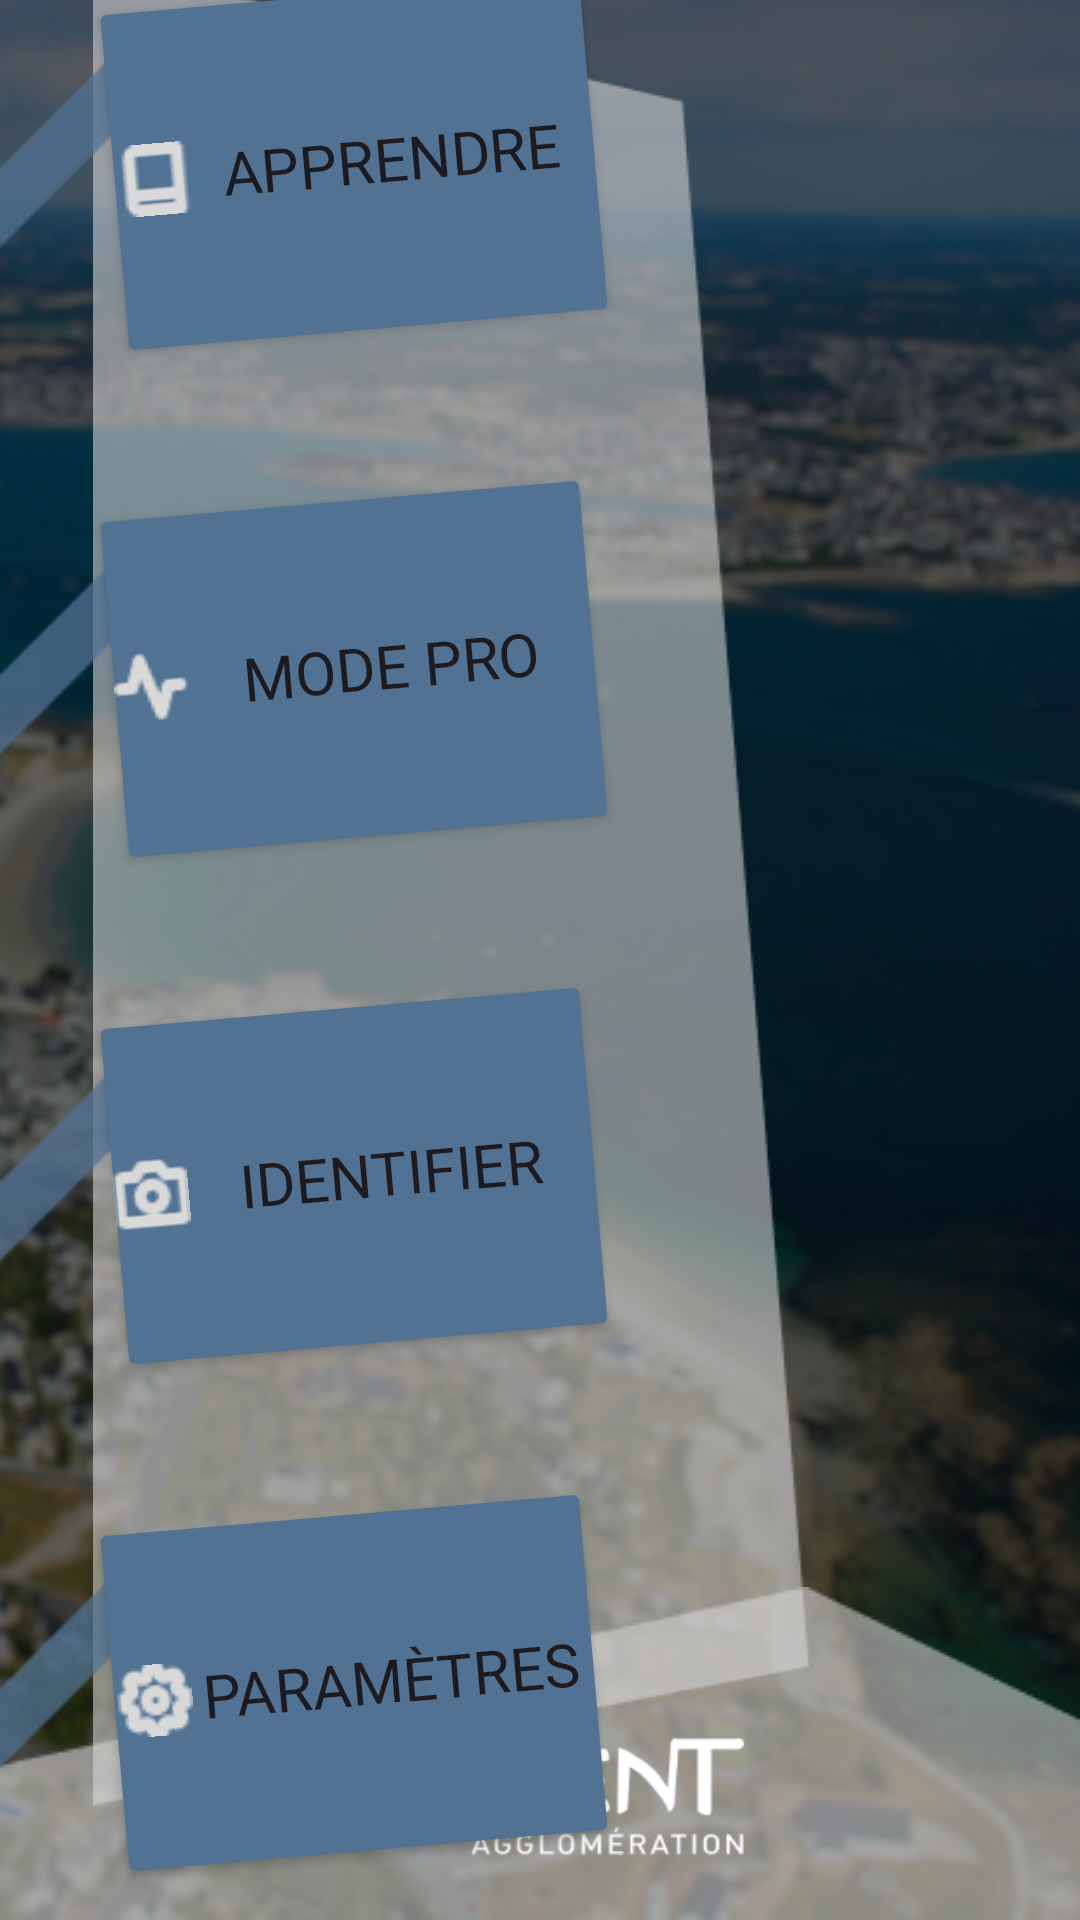

Here is an Android app screen rendered from its layout file. Give the layout XML and the strings, colors and styles it references.
<!-- AndroidManifest.xml: application theme Theme.MyApplication -->
<!-- res/layout/activity_home.xml -->
<?xml version="1.0" encoding="utf-8"?>
<FrameLayout xmlns:android="http://schemas.android.com/apk/res/android"
    xmlns:app="http://schemas.android.com/apk/res-auto"
    xmlns:tools="http://schemas.android.com/tools"
    android:id="@+id/public_activity"
    android:layout_width="match_parent"
    android:layout_height="match_parent"
    android:background="@color/black"
    tools:context=".PublicActivity">

    <ImageView
        android:id="@+id/image_1"
        android:layout_width="match_parent"
        android:layout_height="match_parent"
        android:alpha="0.4"
        android:scaleType="centerCrop"
        android:src="@drawable/image_1"
        app:layout_constraintBottom_toTopOf="@id/bottom_navigation"
        app:layout_constraintEnd_toEndOf="parent"
        app:layout_constraintStart_toStartOf="parent"
        app:layout_constraintTop_toTopOf="parent" />

    <ImageView
        style="@style/BigPolygon"
        android:id="@+id/polygon_2"
        android:layout_width="wrap_content"
        android:layout_height="wrap_content"
        android:layout_gravity="start|center_vertical"
        android:layout_marginBottom="25dp"
        android:alpha="0.75" />

    <ImageView
        style="@style/BottomPolygon"
        android:id="@+id/polygon_4"
        android:layout_width="match_parent"
        android:layout_height="wrap_content"
        android:layout_gravity="center_horizontal|bottom"
        android:alpha="0.75"
        android:scaleType="fitXY" />

    <ImageView
        android:id="@+id/image_2"
        android:layout_width="146.4dp"
        android:layout_height="48.6dp"
        android:layout_gravity="bottom|center_horizontal"
        android:layout_marginBottom="20dp"
        android:src="@drawable/image_2" />

    <ImageView
        style="@style/MiniRectangle"
        android:id="@+id/rectangle_5"
        android:layout_width="wrap_content"
        android:layout_height="wrap_content"
        android:layout_gravity="center_vertical"
        android:layout_marginBottom="266dp" />

    <Button
        android:id="@+id/learning_button"
        style="@style/ButtonAppearance"
        android:layout_width="168dp"
        android:layout_height="124dp"
        android:layout_gravity="center_vertical"
        android:layout_marginStart="34dp"
        android:layout_marginBottom="266dp"
        android:drawableLeft="@drawable/book"
        android:fontFamily="@font/inter"
        android:paddingLeft="5dp"
        android:paddingRight="5dp"
        android:rotation="-5"
        android:text="@string/learn"
        android:textSize="20sp" />

    <ImageView
        style="@style/MiniRectangle"
        android:id="@+id/rectangle_6"
        android:layout_width="wrap_content"
        android:layout_height="wrap_content"
        android:layout_gravity="center_vertical"
        android:layout_marginBottom="97dp" />

    <ImageView
        style="@style/MiniRectangle"
        android:id="@+id/rectangle_8"
        android:layout_width="wrap_content"
        android:layout_height="wrap_content"
        android:layout_gravity="center_vertical"
        android:layout_marginTop="241dp" />

    <Button
        android:id="@+id/settings_button"
        style="@style/ButtonAppearance"
        android:layout_width="168dp"
        android:layout_height="124dp"
        android:layout_gravity="center_vertical"
        android:layout_marginStart="34dp"
        android:layout_marginTop="241dp"
        android:drawableLeft="@drawable/param"
        android:fontFamily="@font/inter"
        android:paddingLeft="5dp"
        android:paddingRight="5dp"
        android:rotation="-5"
        android:text="@string/settings"
        android:textSize="20sp" />

    <ImageView
        style="@style/MiniRectangle"
        android:id="@+id/rectangle_7"
        android:layout_width="wrap_content"
        android:layout_height="wrap_content"
        android:layout_gravity="center_vertical"
        android:layout_marginTop="72dp" />

    <Button
        android:id="@+id/photo_button"
        style="@style/ButtonAppearance"
        android:layout_width="168dp"
        android:layout_height="124dp"
        android:layout_gravity="center_vertical"
        android:layout_marginStart="34dp"
        android:layout_marginTop="72dp"
        android:drawableLeft="@drawable/camera"
        android:fontFamily="@font/inter"
        android:paddingLeft="3.75dp"
        android:paddingRight="3.75dp"
        android:rotation="-5"
        android:text="@string/photo"
        android:textSize="20sp" />

    <Button
        android:id="@+id/stats_button"
        style="@style/ButtonAppearance"
        android:layout_width="168dp"
        android:layout_height="124dp"
        android:layout_gravity="center_vertical"
        android:layout_marginStart="34dp"
        android:layout_marginBottom="97dp"
        android:drawableLeft="@drawable/stats"
        android:fontFamily="@font/inter"
        android:paddingLeft="3.75dp"
        android:paddingRight="3.75dp"
        android:rotation="-5"
        android:text="@string/stats"
        android:textSize="20sp" />

</FrameLayout>
<!-- resources referenced by this layout -->
<resources>
  <color name="black">#FF000000</color>
  <!-- drawable book: png bitmap (drawable, 326 bytes) -->
  <!-- drawable camera: png bitmap (drawable, 564 bytes) -->
  <!-- drawable image_1: jpg bitmap (drawable, 321459 bytes) -->
  <!-- drawable image_2: png bitmap (drawable, 16697 bytes) -->
  <!-- drawable param: png bitmap (drawable, 800 bytes) -->
  <!-- drawable stats: png bitmap (drawable, 457 bytes) -->
  <string name="learn">Apprendre</string>
  <string name="photo">Identifier</string>
  <string name="settings">Paramètres</string>
  <string name="stats">Mode Pro</string>
  <style name="BigPolygon" parent="">
          <item name="android:src">@drawable/polygon_2</item>
      </style>
  <style name="BottomPolygon" parent="">
          <item name="android:src">@drawable/polygon_4</item>
      </style>
  <style name="ButtonAppearance" parent="ShapeAppearance.MaterialComponents.SmallComponent">
          <item name="cornerFamily">rounded</item>
          <item name="cornerRadius">8dp</item>
          <item name="backgroundTint">#517293</item>
          <item name="iconTint">#D9D9D9</item>
      </style>
  <style name="MiniRectangle" parent="">
          <item name="android:src">@drawable/rectangle_1</item>
      </style>
  <style name="Theme.MyApplication" parent="Base.Theme.MyApplication" />
  <!-- drawable polygon_2: png bitmap (drawable, 4959 bytes) -->
  <!-- drawable polygon_4: png bitmap (drawable, 1207 bytes) -->
  <!-- drawable rectangle_1: png bitmap (drawable, 532 bytes) -->
  <style name="Base.Theme.MyApplication" parent="Theme.Material3.DayNight.NoActionBar">
          
          
      </style>
</resources>
